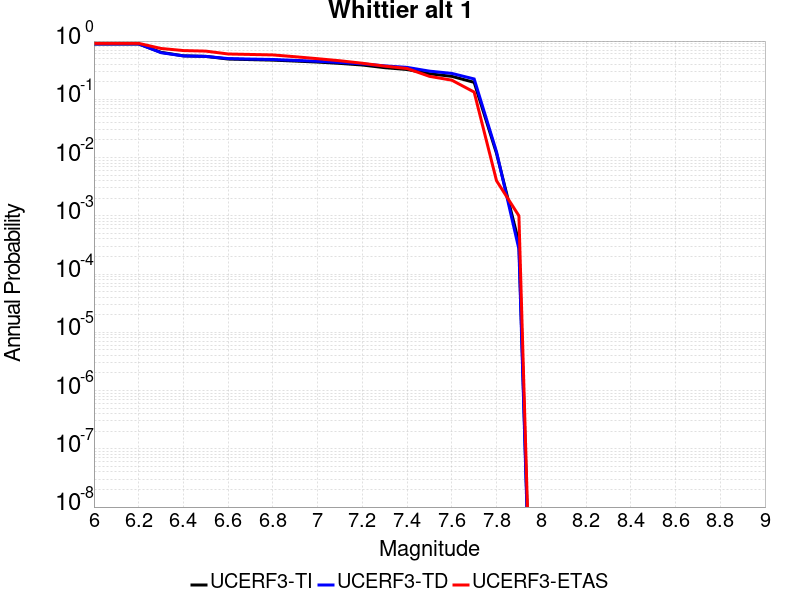

Data behind this chart, as committed beside it:
Magnitude, UCERF3-TI Prob, UCERF3-TD Prob, UCERF3-ETAS Prob
6.0, 0.8914, 0.8936, 0.913
6.1, 0.8914, 0.8936, 0.913
6.2, 0.8914, 0.8936, 0.913
6.3, 0.6407, 0.6315, 0.746
6.4, 0.5572, 0.5558, 0.687
6.5, 0.5464, 0.5455, 0.672
6.6, 0.4914, 0.5004, 0.6
6.7, 0.4803, 0.4908, 0.589
6.8, 0.4708, 0.4827, 0.578
6.9, 0.4535, 0.466, 0.538
7.0, 0.4357, 0.4498, 0.498
7.1, 0.4136, 0.4294, 0.459
7.2, 0.3879, 0.4065, 0.416
7.3, 0.3494, 0.3752, 0.371
7.4, 0.325, 0.3534, 0.338
7.5, 0.2745, 0.3045, 0.248
7.6, 0.2478, 0.2785, 0.213
7.7, 0.1954, 0.2234, 0.133
7.8, 0.01177, 0.01251, 0.004
7.9, 3.4832672E-4, 2.6827896E-4, 0.001
